Run: headless pygame with SDL's dummy video driver; simulated clock (each Clock.tick advances the game by its frame time, no real sleeping); random seed 0; keys injected as events and as key.get_pressed() state; mouse plan: one left click at the window centre at the start of phase 2, then a move to the lower-right quarter at the start of phase 3.
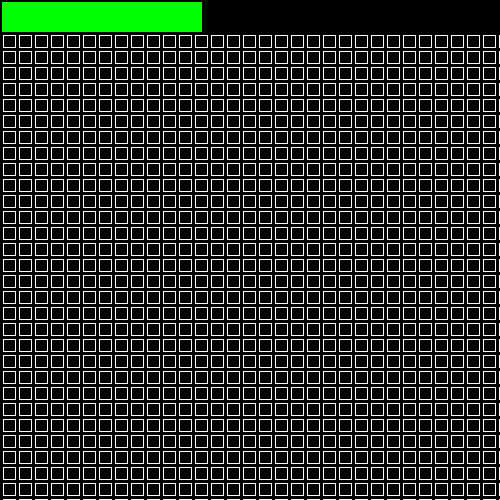
Frame 1 of 4 · flips 1–60 · no input
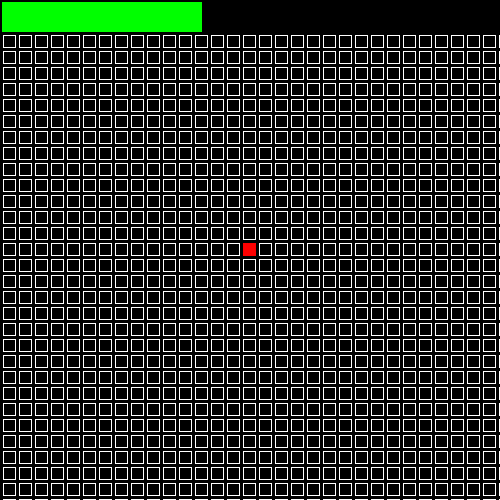
Frame 2 of 4 · flips 61–180 · clicked the window centre · tapped SPACE, RETURN · held RIGHT (→), D
Frame 3 of 4 · flips 181–300 · moved the mouse to the lower-right quarter · held DOWN (↓), S · screen unchanged from frame 2, image omitted
Frame 4 of 4 · flips 301–420 · held LEFT (←), A, UP (↑), W · screen unchanged from frame 3, image omitted

The pygame program that drew these frames:

import pygame
import sys

BLACK    = (   0,   0,   0)
WHITE    = ( 255, 255, 255)
GREEN    = (   0, 255,   0)
RED      = ( 255,   0,   0)

width  = 13
height = 13
blockSize=13

margin = 3
starty = 2

size = [500, 500]
grid = []
active = []
for row in range(size[0]//2):

    grid.append([])
    for column in range(size[1]//2):
        grid[row].append(0) 

def getNeighbors(cell):
    for x in range(int(grid[cell[0]])-1, int(grid[cell[0]])+2):
        for y in range(grid[cell[1]] - 1, grid[cell[1]] + 2):
            if (x, y) != (grid[cell[0]], grid[cell[1]]):
                yield grid[x][y]


def getNeighborCount():
    neighbor_counts = []
    for cell in active:
        for neighbor in getNeighbors(cell):
            neighbor_counts[neighbor] += 1
    return neighbor_counts

def advanceBoard():
    for cell, count in getNeighborCount():
        if count == 3 or (cell in grid and count == 2):
            active.add(cell)
            print(cell)


pygame.init()

screen = pygame.display.set_mode(size)
done = False

rect = pygame.Rect(2, 2, 200, 30)

clock = pygame.time.Clock()
START = WHITE
start = False
while done == False:
    for event in pygame.event.get(): 
        if event.type == pygame.QUIT: 
            done = True
        elif event.type == pygame.MOUSEBUTTONDOWN:

            pos = pygame.mouse.get_pos()

            column = pos[0] // (width + margin)
            row = pos[1] // (height + margin)

            grid[row][column] = 1
            active.append([row, column])
            print(active)

            if rect.collidepoint(pos):
                # prints current location of mouse

                print('button was pressed at {0}'.format(pos))

                start = True

    screen.fill(BLACK)
    pygame.draw.rect(screen, GREEN, rect)

    if not start:
        for row in range(starty, size[0]//2):
           for column in range(0, size[1]//2):
                color = WHITE
                if grid[row][column] == 1:
                    color = RED
                    pygame.draw.rect(screen, color, [
                        (margin+width)*column+margin,
                                      (margin+width)*row+margin,
                                      height,
                                      width])
                else:
                    color = WHITE
                    pygame.draw.rect(screen, color, [
                        (margin+width)*column+margin,
                                      (margin+width)*row+margin,
                                      height,
                                      width], 1)

    if start:
        advanceBoard()
        for row in range(starty, size[0]//2):
           for column in range(0, size[1]//2):
                
                color = RED
                if grid[row][column] == 1:
                    color = RED
                pygame.draw.rect(screen, color, [
                    (margin+width)*column+margin,
                                  (margin+width)*row+margin,
                                  height,
                                  width], 1)




    clock.tick(90)

    pygame.display.flip()

pygame.quit()
